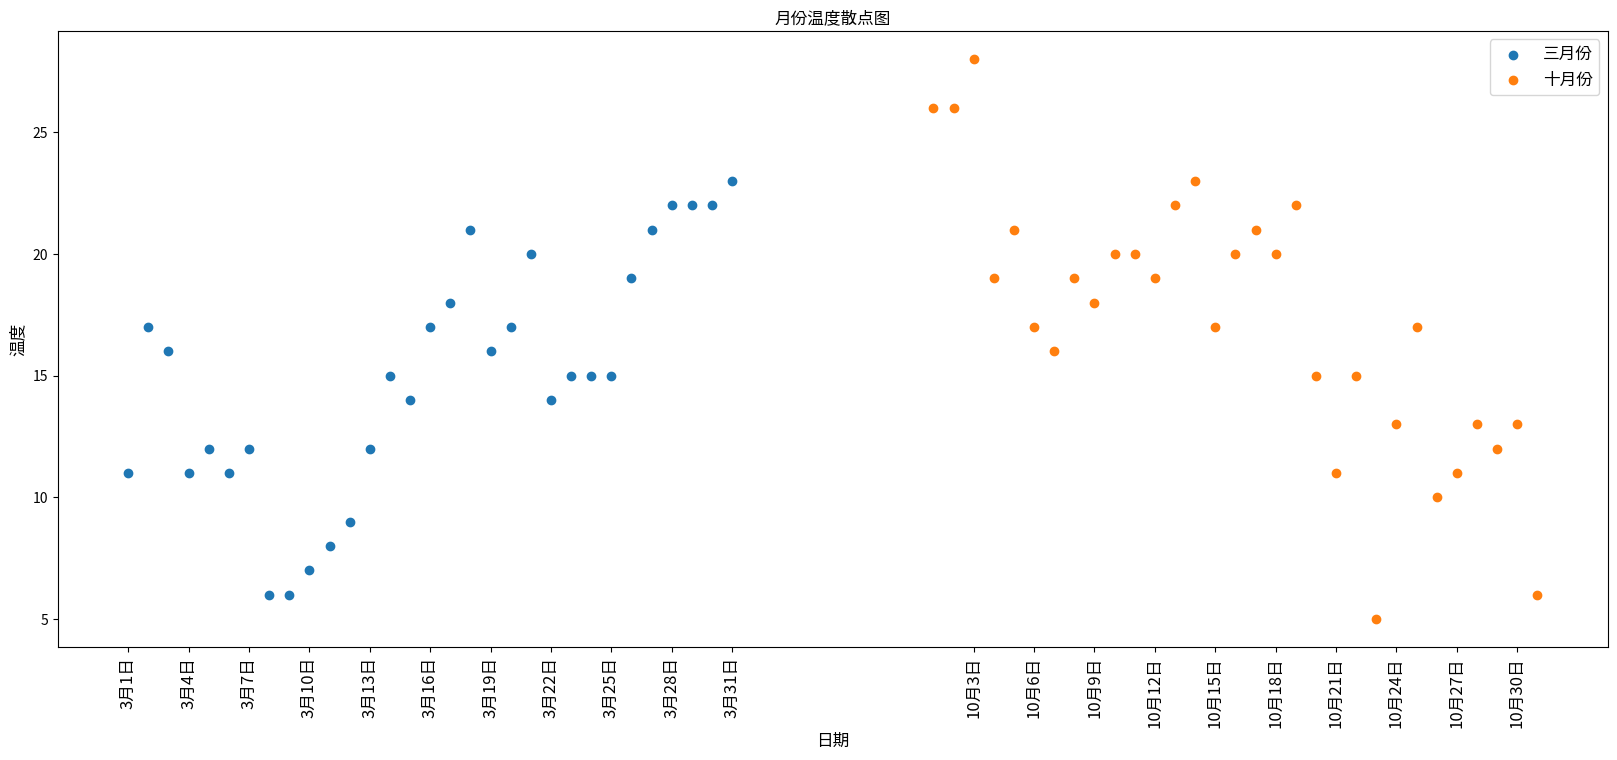

Source code (Python):
from matplotlib import pyplot as plt
from matplotlib import font_manager

my_font=font_manager.FontProperties(fname="/usr/share/fonts/opentype/noto/NotoSansCJK-Regular.ttc",size='large')
fig=plt.figure(figsize=(20,8),dpi=80)

x_3=range(1,32)
x_10=range(41,72)
y_3=[11,17,16,11,12,11,12,6,6,7,8,9,12,15,14,17,18,21,16,17,20,14,15,15,15,19,21,22,22,22,23]
y_10=[26,26,28,19,21,17,16,19,18,20,20,19,22,23,17,20,21,20,22,15,11,15,5,13,17,10,11,13,12,13,6]

plt.scatter(x_3,y_3,label="三月份")
plt.scatter(x_10,y_10,label="十月份")
_x=list(x_3)+list(x_10)
_xtick_labels=["3月{}日".format(i) for i in x_3]
_xtick_labels += ["10月{}日".format(i-40) for i in x_10]
plt.xticks(_x[::3],_xtick_labels[::3],fontproperties=my_font,rotation=90)
plt.legend(prop=my_font,loc=0)
plt.xlabel("日期",fontproperties=my_font)
plt.ylabel("温度",fontproperties=my_font)
plt.title("月份温度散点图",fontproperties=my_font)

plt.show()
